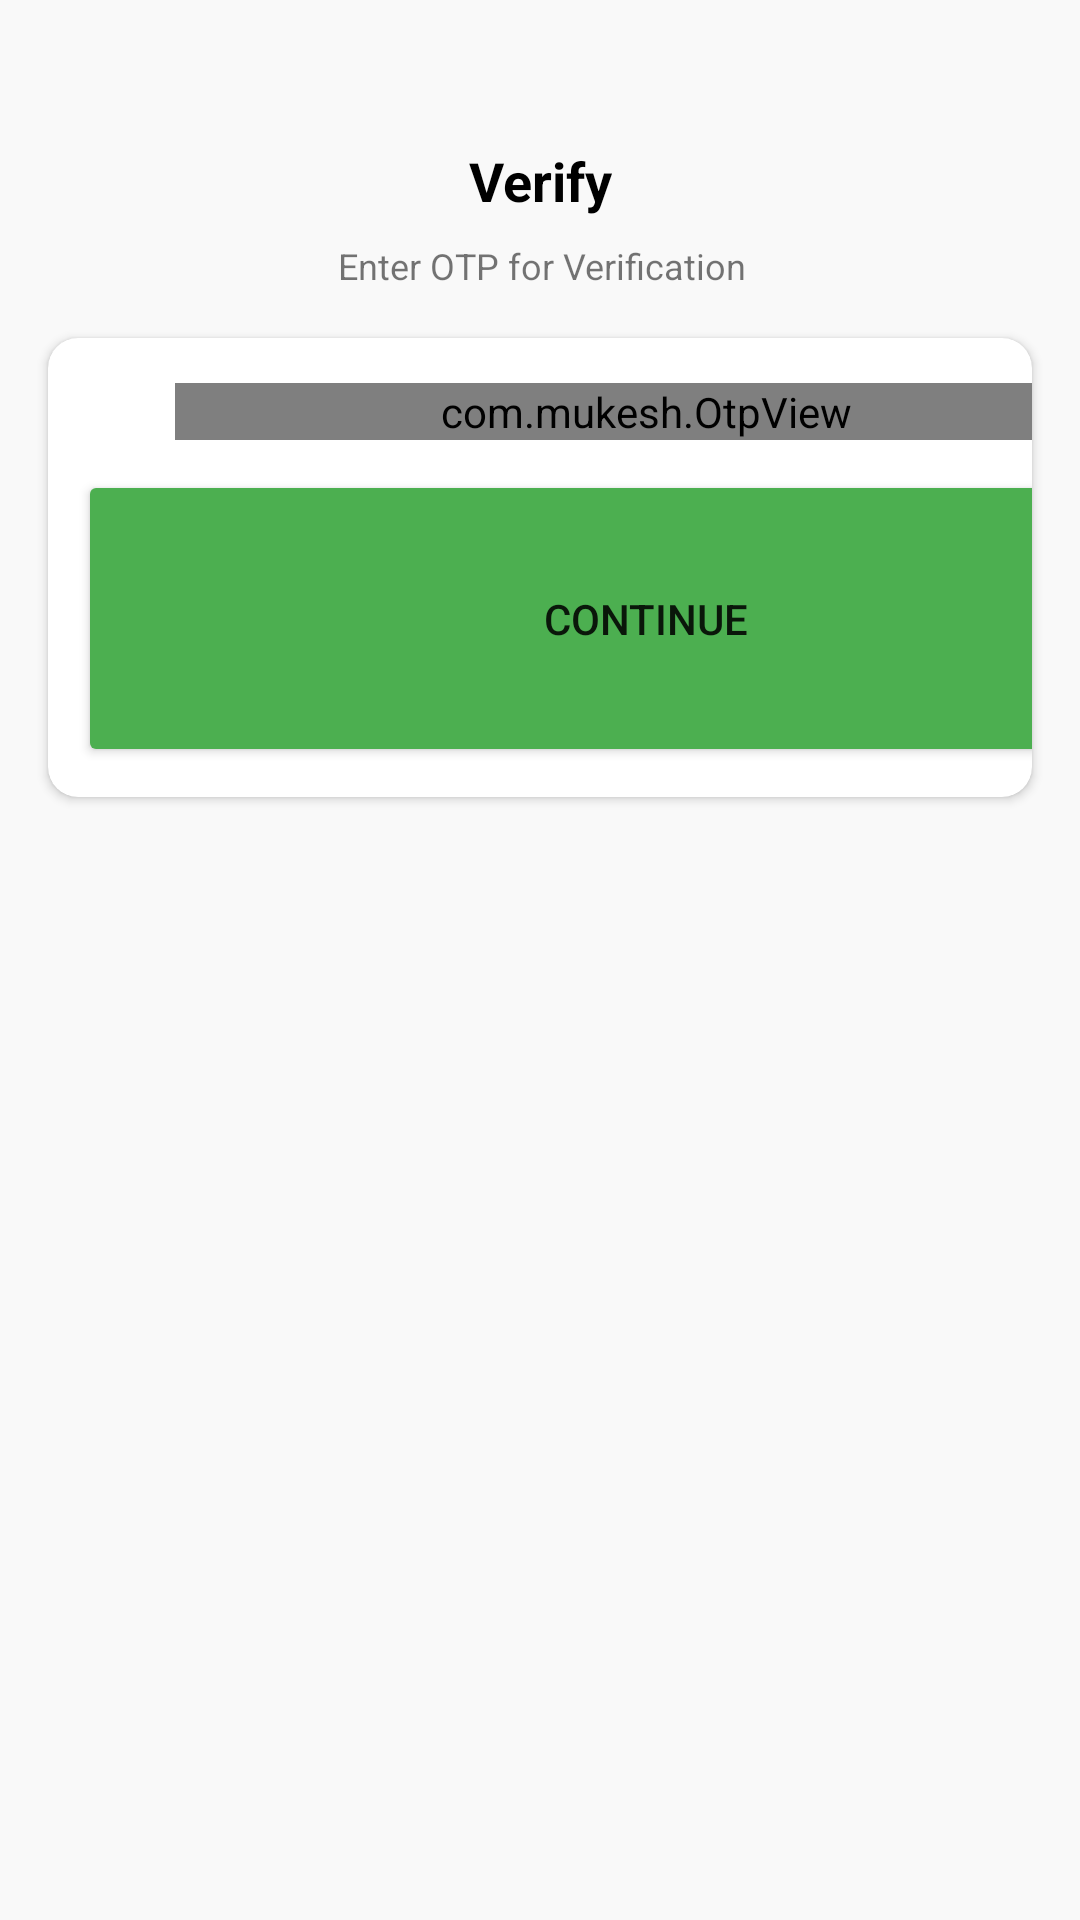

Here is an Android app screen rendered from its layout file. Give the layout XML and the strings, colors and styles it references.
<!-- AndroidManifest.xml: application theme Theme.ChatApplication -->
<!-- res/layout/activity_o_t_p.xml -->
<?xml version="1.0" encoding="utf-8"?>
<androidx.constraintlayout.widget.ConstraintLayout xmlns:android="http://schemas.android.com/apk/res/android"
    xmlns:app="http://schemas.android.com/apk/res-auto"
    xmlns:tools="http://schemas.android.com/tools"
    android:layout_width="match_parent"
    android:layout_height="match_parent"
    android:background="#f9f9f9"
    tools:context=".Activity.PhoneNumberActivity">

    <ImageView
        android:id="@+id/pic"
        android:layout_width="wrap_content"
        android:layout_height="wrap_content"
        android:layout_marginTop="32dp"
        app:layout_constraintEnd_toEndOf="parent"
        app:layout_constraintStart_toStartOf="parent"
        app:layout_constraintTop_toTopOf="parent"
        app:srcCompat="@drawable/otp_verify" />

    <TextView
        android:id="@+id/phoneLbl"
        android:layout_width="wrap_content"
        android:layout_height="wrap_content"
        android:layout_marginTop="16dp"
        android:text="Verify"
        android:textColor="@color/black"
        android:textSize="18sp"
        android:textStyle="bold"
        app:layout_constraintEnd_toEndOf="@+id/pic"
        app:layout_constraintStart_toStartOf="@+id/pic"
        app:layout_constraintTop_toBottomOf="@+id/pic" />

    <TextView
        android:id="@+id/textView2"
        android:layout_width="wrap_content"
        android:layout_height="wrap_content"
        android:layout_marginTop="8dp"
        android:gravity="center"
        android:text="Enter OTP for Verification"
        android:textSize="12sp"
        app:layout_constraintEnd_toEndOf="@+id/phoneLbl"
        app:layout_constraintStart_toStartOf="@+id/phoneLbl"
        app:layout_constraintTop_toBottomOf="@+id/phoneLbl" />

    <androidx.cardview.widget.CardView
        android:id="@+id/cardView"
        android:layout_width="match_parent"
        android:layout_height="wrap_content"
        android:layout_marginStart="16dp"
        android:layout_marginLeft="16dp"
        android:layout_marginTop="16dp"
        android:layout_marginEnd="16dp"
        android:layout_marginRight="16dp"
        app:layout_constraintBottom_toBottomOf="parent"
        app:layout_constraintEnd_toEndOf="parent"
        app:layout_constraintStart_toStartOf="parent"
        app:layout_constraintTop_toTopOf="@+id/pic"
        app:layout_constraintVertical_bias="0.268">

    </androidx.cardview.widget.CardView>

    <androidx.cardview.widget.CardView
        android:layout_width="match_parent"
        android:layout_height="wrap_content"
        android:layout_marginStart="16dp"
        android:layout_marginLeft="16dp"
        android:layout_marginTop="16dp"
        android:layout_marginEnd="16dp"
        android:layout_marginRight="16dp"
        app:cardCornerRadius="10dp"
        app:layout_constraintEnd_toEndOf="parent"
        app:layout_constraintStart_toStartOf="parent"
        app:layout_constraintTop_toBottomOf="@+id/textView2">

        <LinearLayout
            android:layout_width="379dp"
            android:layout_height="133dp"
            android:layout_margin="10dp"
            android:orientation="vertical">

            <com.mukesh.OtpView
                android:id="@+id/otpView"
                android:layout_width="314dp"
                android:layout_height="wrap_content"
                android:layout_gravity="center"
                android:layout_marginTop="5dp"
                android:inputType="number"
                android:itemBackground="@color/grey"
                android:focusableInTouchMode="true"
                android:phoneNumber="true"
                app:OtpItemCount="6"
                app:OtpLineColor="@color/green"
                app:OtpViewType="line" />

            <Button
                android:id="@+id/continueButton"
                android:layout_width="match_parent"
                android:layout_height="wrap_content"
                android:layout_marginTop="10dp"
                android:layout_weight="1"
                android:text="continue"
                app:backgroundTint="#4CAF50" />

        </LinearLayout>

    </androidx.cardview.widget.CardView>

</androidx.constraintlayout.widget.ConstraintLayout>
<!-- resources referenced by this layout -->
<resources>
  <color name="black">#FF000000</color>
  <color name="green">#4CAF50</color>
  <color name="grey">#E3E3E3</color>
  <style name="Theme.ChatApplication" parent="Theme.MaterialComponents.DayNight.DarkActionBar">
          
          <item name="colorPrimary">@color/green</item>
          <item name="colorPrimaryVariant">@color/greenDark</item>
          <item name="colorOnPrimary">@color/white</item>
          
          <item name="colorSecondary">@color/teal_200</item>
          <item name="colorSecondaryVariant">@color/teal_700</item>
          <item name="colorOnSecondary">@color/black</item>
          
          <item name="android:statusBarColor" tools:targetApi="l">?attr/colorPrimaryVariant</item>
          
      </style>
  <color name="greenDark">#125515</color>
  <color name="white">#FFFFFFFF</color>
  <color name="teal_200">#FF03DAC5</color>
  <color name="teal_700">#FF018786</color>
</resources>
